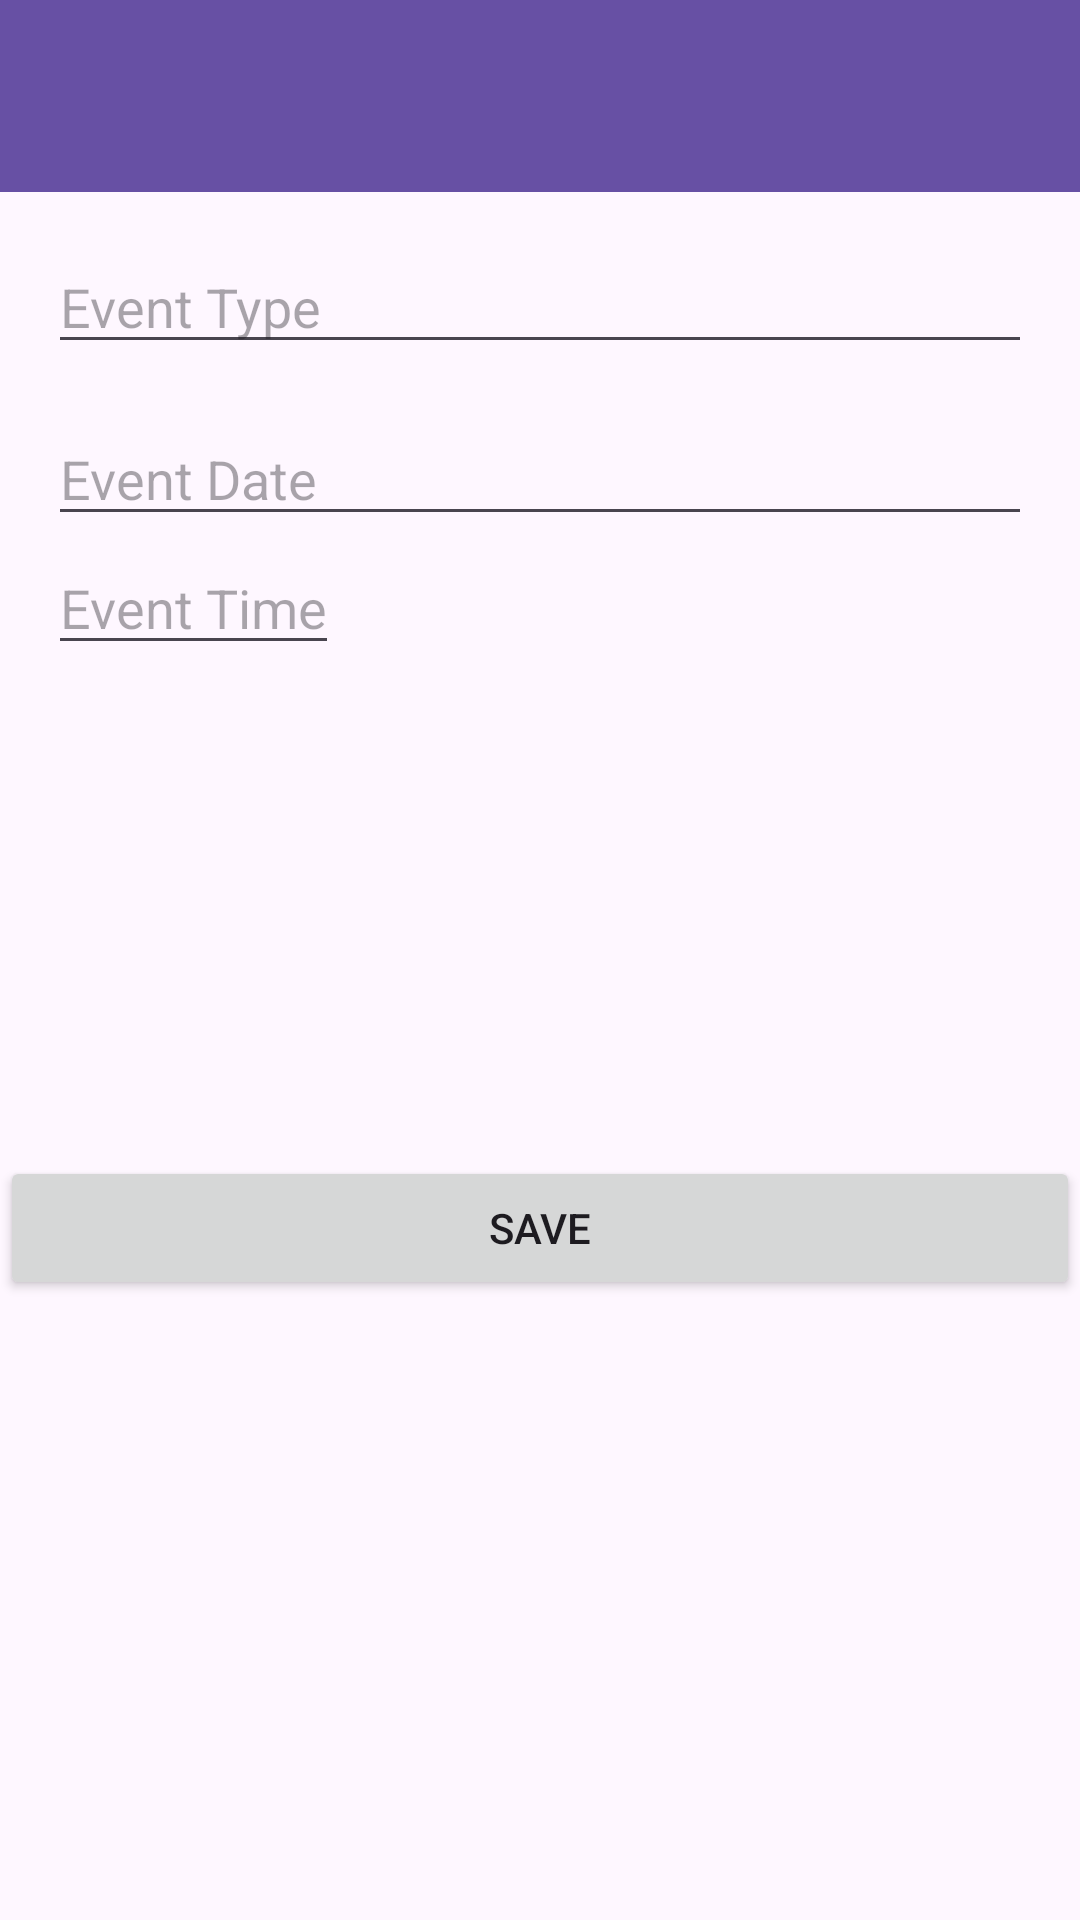

The Android layout XML behind this screen, and the referenced resources:
<!-- AndroidManifest.xml: application theme Theme.PetLife -->
<!-- res/layout/activity_edit_event.xml -->
<androidx.constraintlayout.widget.ConstraintLayout xmlns:android="http://schemas.android.com/apk/res/android"
    xmlns:app="http://schemas.android.com/apk/res-auto"
    xmlns:tools="http://schemas.android.com/tools"
    android:layout_width="match_parent"
    android:layout_height="match_parent"
    tools:context=".EditEventActivity">

    <androidx.appcompat.widget.Toolbar
        android:id="@+id/toolbar"
        android:layout_width="0dp"
        android:layout_height="wrap_content"
        android:background="?attr/colorPrimary"
        android:elevation="4dp"
        android:theme="?attr/actionBarTheme"
        android:title="Event Update"
        app:layout_constraintEnd_toEndOf="parent"
        app:layout_constraintStart_toStartOf="parent"
        app:layout_constraintTop_toTopOf="parent" />

    <EditText
        android:id="@+id/editTextEventType"
        android:layout_width="0dp"
        android:layout_height="wrap_content"
        android:layout_margin="16dp"
        android:hint="Event Type"
        app:layout_constraintEnd_toEndOf="parent"
        app:layout_constraintStart_toStartOf="parent"
        app:layout_constraintTop_toBottomOf="@id/toolbar" />

    <EditText
        android:id="@+id/editTextEventDate"
        android:layout_width="0dp"
        android:layout_height="wrap_content"
        android:layout_margin="16dp"
        android:hint="Event Date"
        app:layout_constraintEnd_toEndOf="parent"
        app:layout_constraintStart_toStartOf="parent"
        app:layout_constraintTop_toBottomOf="@id/editTextEventType" />

    <EditText
        android:id="@+id/editTextEventTime"
        android:layout_width="0dp"
        android:layout_height="wrap_content"
        android:layout_margin="16dp"
        android:layout_marginStart="16dp"
        android:hint="Event Time"
        app:layout_constraintBottom_toBottomOf="parent"
        app:layout_constraintStart_toStartOf="parent"
        app:layout_constraintTop_toTopOf="parent"
        app:layout_constraintVertical_bias="0.29" />

    <Button
        android:id="@+id/buttonSaveEvent"
        android:layout_width="0dp"
        android:layout_height="wrap_content"
        android:text="Save"
        app:layout_constraintBottom_toBottomOf="parent"
        app:layout_constraintEnd_toEndOf="parent"
        app:layout_constraintStart_toStartOf="parent"
        app:layout_constraintTop_toBottomOf="@id/editTextEventDate" />

</androidx.constraintlayout.widget.ConstraintLayout>
<!-- resources referenced by this layout -->
<resources>
  <style name="Theme.PetLife" parent="Base.Theme.PetLife" />
  <style name="Base.Theme.PetLife" parent="Theme.Material3.DayNight.NoActionBar">
          
          
      </style>
</resources>
